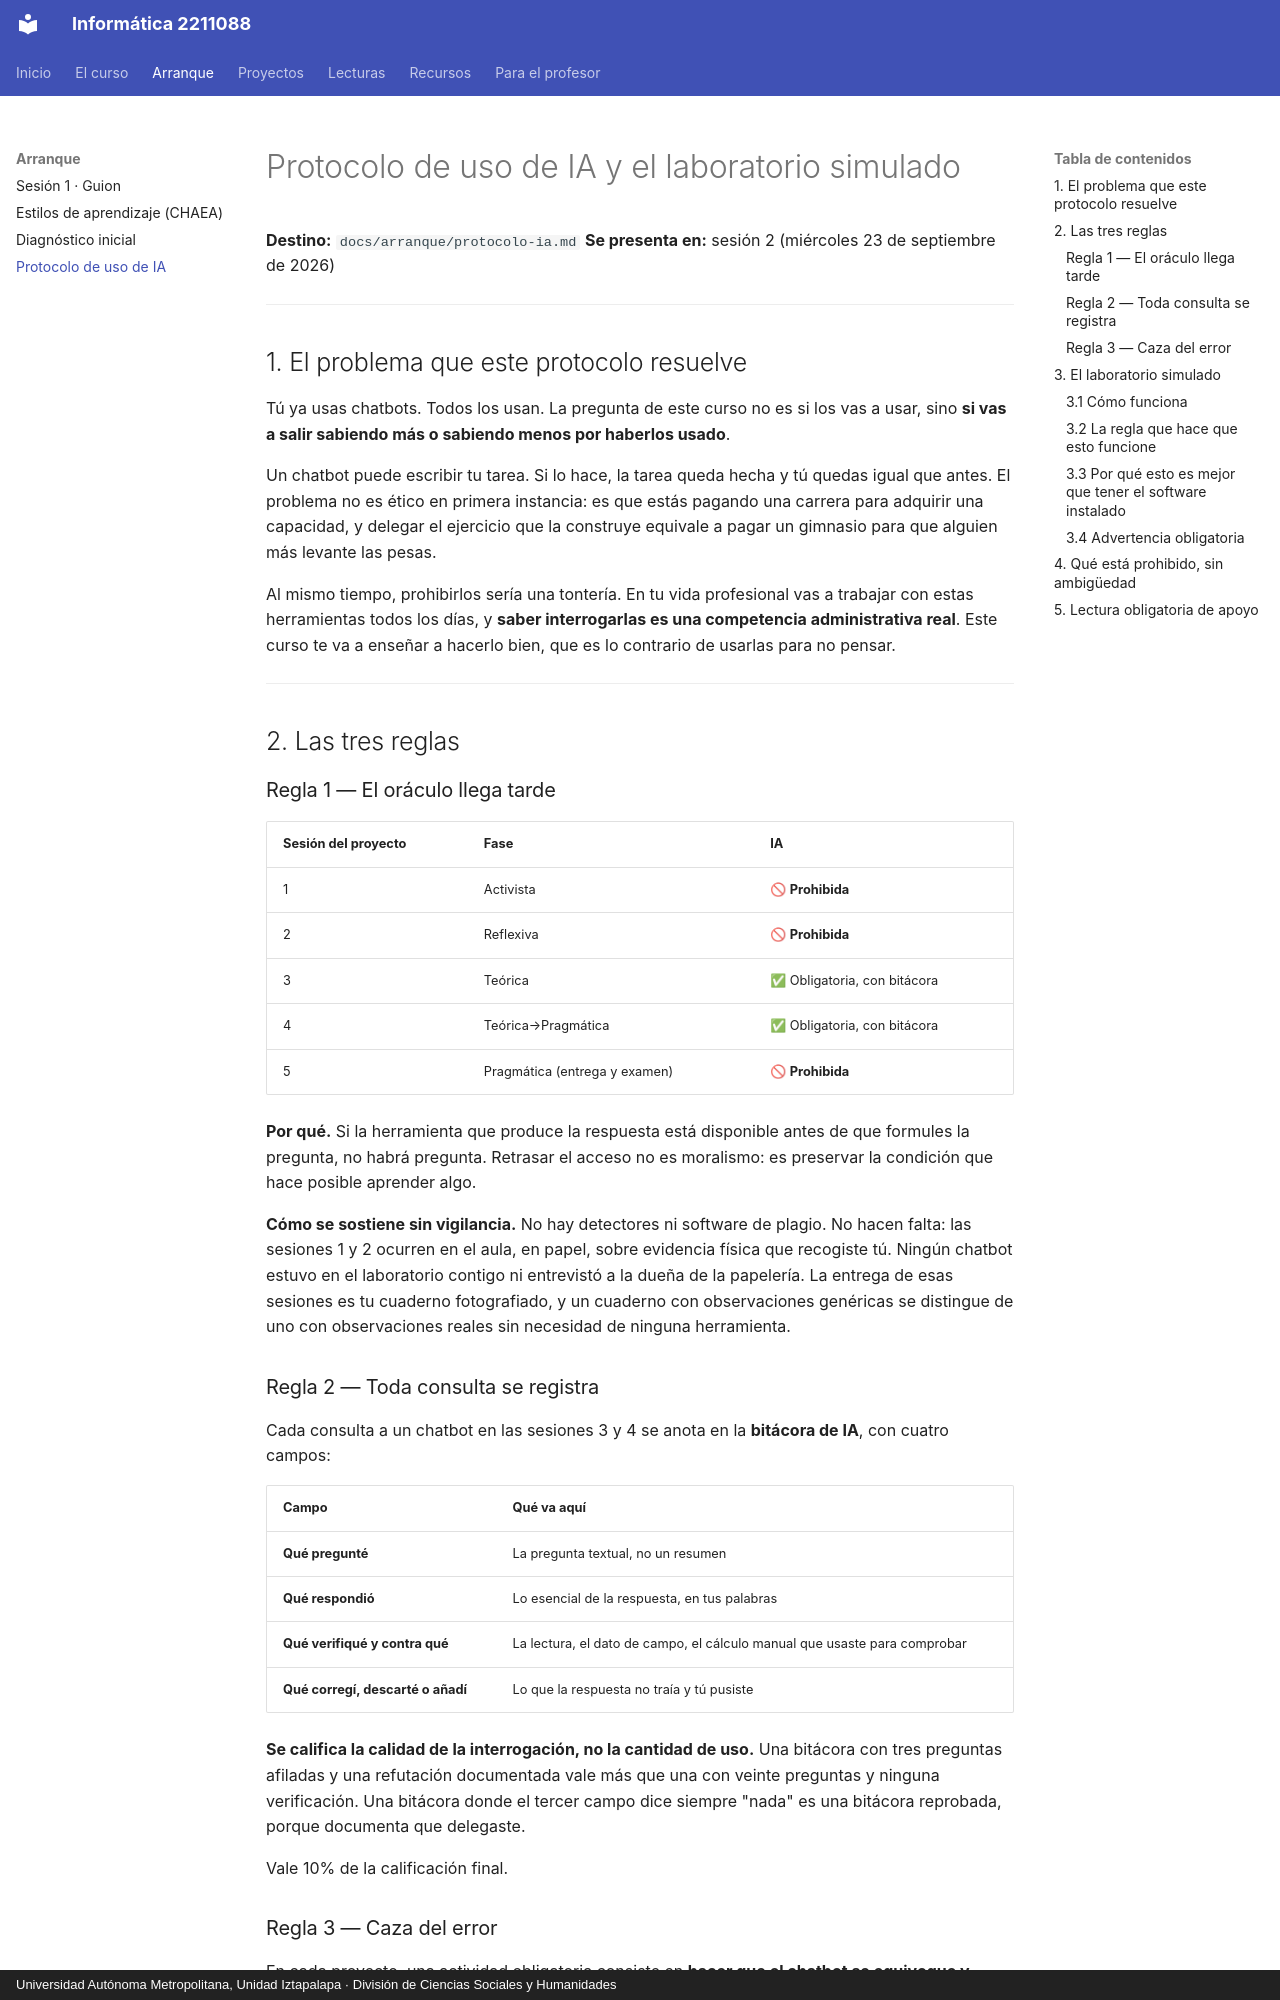

repository: jzavalar/Informatica · page: arranque/protocolo-ia/index.html · generator: mkdocs · copyright: Universidad Autónoma Metropolitana, Unidad Iztapalapa · División de Ciencias Sociales y Humanidades

# Protocolo de uso de IA y el laboratorio simulado

**Destino:** `docs/arranque/protocolo-ia.md`
**Se presenta en:** sesión 2 (miércoles 23 de septiembre de 2026)

---

## 1. El problema que este protocolo resuelve

Tú ya usas chatbots. Todos los usan. La pregunta de este curso no es si los vas a usar, sino **si vas a salir sabiendo más o sabiendo menos por haberlos usado**.

Un chatbot puede escribir tu tarea. Si lo hace, la tarea queda hecha y tú quedas igual que antes. El problema no es ético en primera instancia: es que estás pagando una carrera para adquirir una capacidad, y delegar el ejercicio que la construye equivale a pagar un gimnasio para que alguien más levante las pesas.

Al mismo tiempo, prohibirlos sería una tontería. En tu vida profesional vas a trabajar con estas herramientas todos los días, y **saber interrogarlas es una competencia administrativa real**. Este curso te va a enseñar a hacerlo bien, que es lo contrario de usarlas para no pensar.

---

## 2. Las tres reglas

### Regla 1 — El oráculo llega tarde

| Sesión del proyecto | Fase | IA |
|---|---|---|
| 1 | Activista | 🚫 **Prohibida** |
| 2 | Reflexiva | 🚫 **Prohibida** |
| 3 | Teórica | ✅ Obligatoria, con bitácora |
| 4 | Teórica→Pragmática | ✅ Obligatoria, con bitácora |
| 5 | Pragmática (entrega y examen) | 🚫 **Prohibida** |

**Por qué.** Si la herramienta que produce la respuesta está disponible antes de que formules la pregunta, no habrá pregunta. Retrasar el acceso no es moralismo: es preservar la condición que hace posible aprender algo.

**Cómo se sostiene sin vigilancia.** No hay detectores ni software de plagio. No hacen falta: las sesiones 1 y 2 ocurren en el aula, en papel, sobre evidencia física que recogiste tú. Ningún chatbot estuvo en el laboratorio contigo ni entrevistó a la dueña de la papelería. La entrega de esas sesiones es tu cuaderno fotografiado, y un cuaderno con observaciones genéricas se distingue de uno con observaciones reales sin necesidad de ninguna herramienta.

### Regla 2 — Toda consulta se registra

Cada consulta a un chatbot en las sesiones 3 y 4 se anota en la **bitácora de IA**, con cuatro campos:

| Campo | Qué va aquí |
|---|---|
| **Qué pregunté** | La pregunta textual, no un resumen |
| **Qué respondió** | Lo esencial de la respuesta, en tus palabras |
| **Qué verifiqué y contra qué** | La lectura, el dato de campo, el cálculo manual que usaste para comprobar |
| **Qué corregí, descarté o añadí** | Lo que la respuesta no traía y tú pusiste |

**Se califica la calidad de la interrogación, no la cantidad de uso.** Una bitácora con tres preguntas afiladas y una refutación documentada vale más que una con veinte preguntas y ninguna verificación. Una bitácora donde el tercer campo dice siempre "nada" es una bitácora reprobada, porque documenta que delegaste.

Vale 10% de la calificación final.
